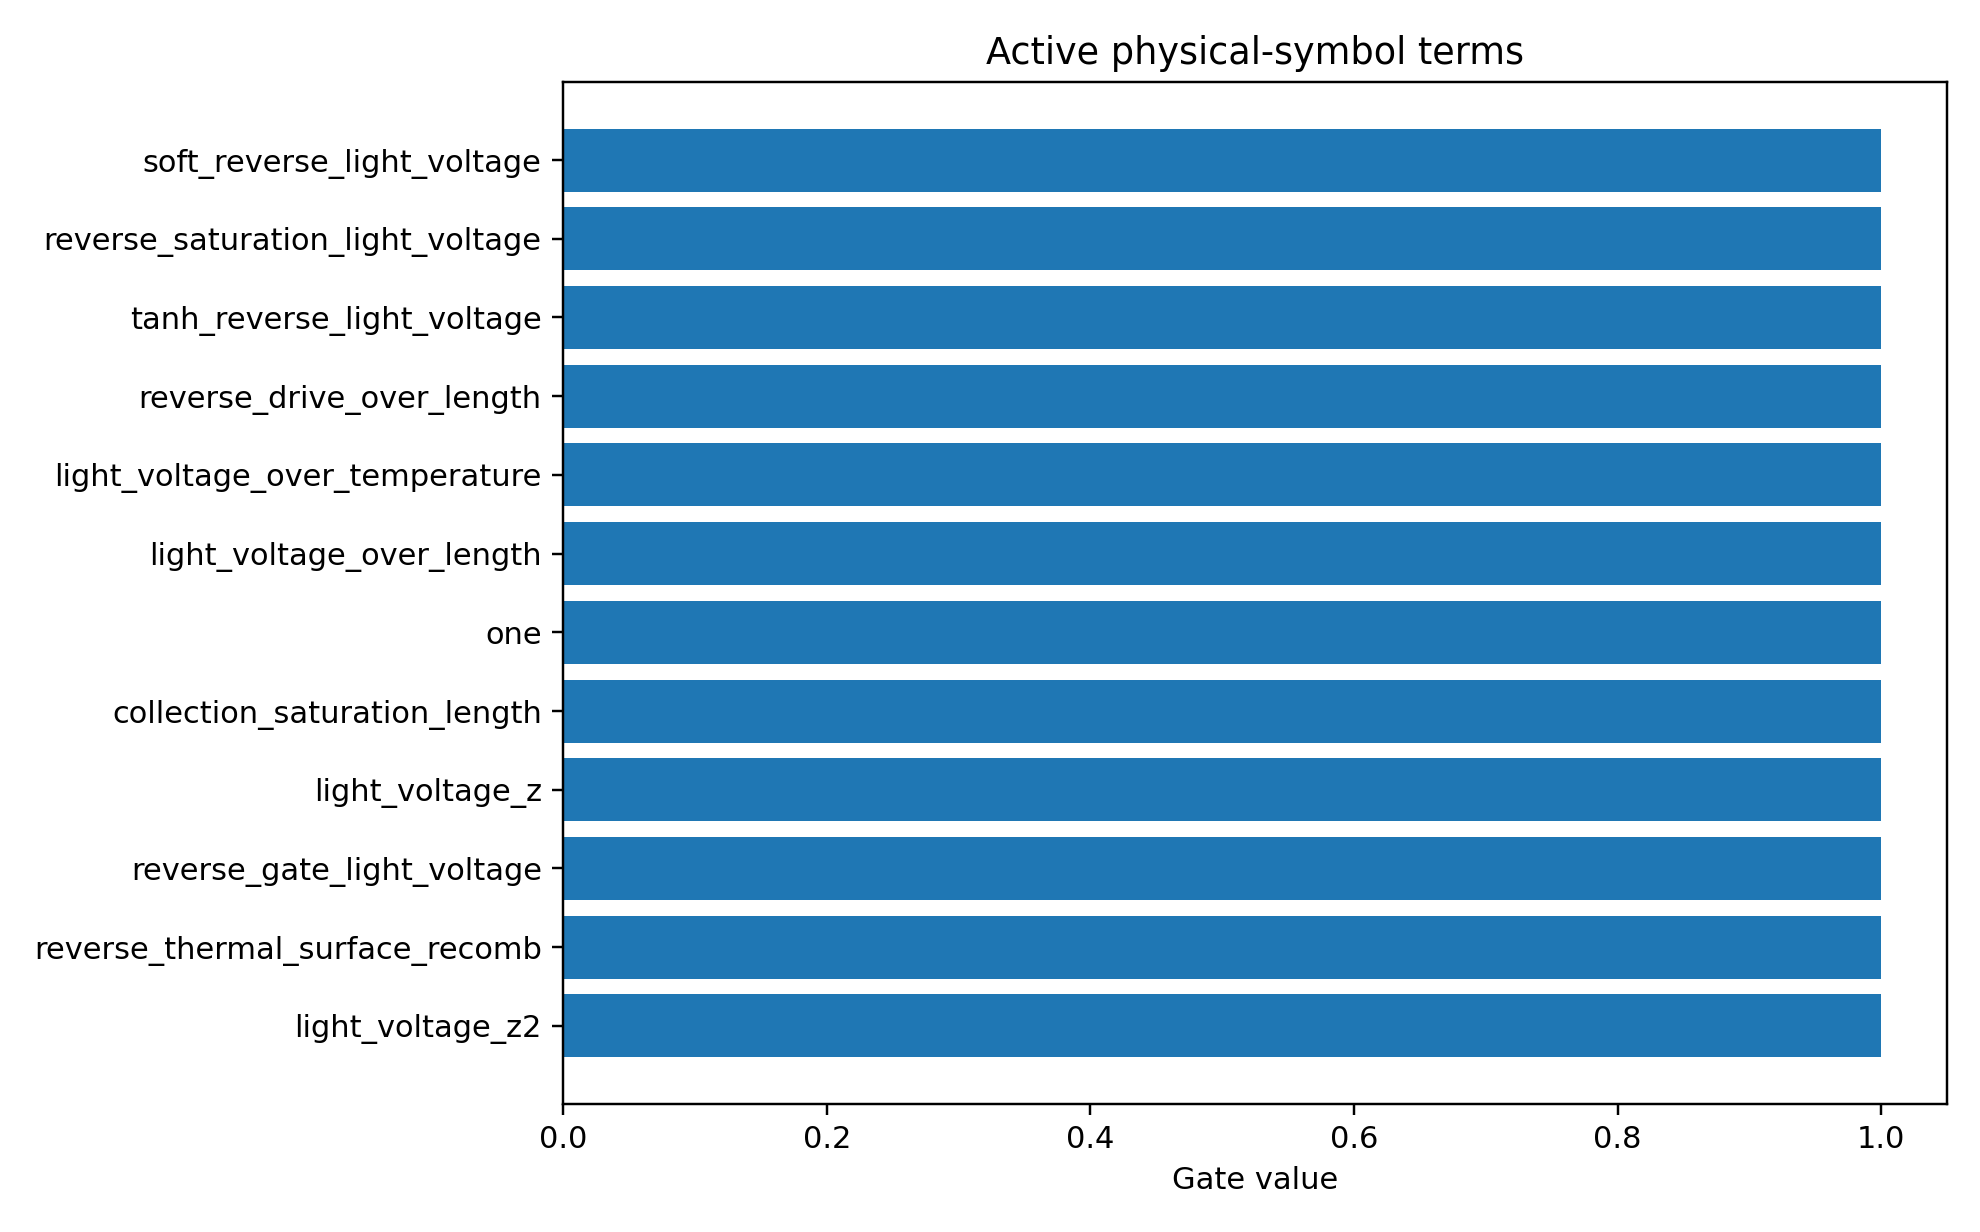

Source data for this figure (header and first rows):
mechanism_index, mechanism, photo_role, mechanism_drive, mechanism_initial_sign, mechanism_scale, term_index, term_name, expression, dependencies, probability, active_gate, coefficient_model_space
2, surface_recombination, surface_loss, reverse, 1.0, -7.528039532189723e-06, 7, reverse_gate_light_voltage, sigmoid(-light_voltage/0.2), light_voltage, 0.9382, 1.0, -0.2127
1, field_collection, main, reverse, -1.0, -0.2697, 3, soft_reverse_light_voltage, softplus(-light_voltage/0.2), light_voltage, 0.8645, 1.0, 0.1371
1, field_collection, main, reverse, -1.0, -0.2697, 19, reverse_drive_over_length, softplus(-light_voltage/0.2)/active_laye…, light_voltage,active_layer_length, 0.8613, 1.0, 0.136
1, field_collection, main, reverse, -1.0, -0.2697, 1, light_voltage_z, scaled(light_voltage), light_voltage, 0.8612, 1.0, -0.1592
2, surface_recombination, surface_loss, reverse, 1.0, -7.528039532189723e-06, 5, reverse_saturation_light_voltage, 1-exp(-(softplus(-light_voltage/0.2)-log…, light_voltage, 0.8602, 1.0, -0.1414
1, field_collection, main, reverse, -1.0, -0.2697, 13, light_voltage_over_length, light_voltage/active_layer_length, light_voltage,active_layer_length, 0.8583, 1.0, -0.1522
1, field_collection, main, reverse, -1.0, -0.2697, 10, light_voltage_over_temperature, light_voltage/simulation_temperature, light_voltage,simulation_temperature, 0.8182, 1.0, -0.09935
1, field_collection, main, reverse, -1.0, -0.2697, 0, one, 1, , 0.8134, 1.0, 0.07532
1, field_collection, main, reverse, -1.0, -0.2697, 4, tanh_reverse_light_voltage, tanh(-light_voltage/1.0), light_voltage, 0.8093, 1.0, 0.09409
4, higher_order_symbolic_residual, residual, all, 0.0, 1.0, 0, one, 1, , 0.8086, 1.0, -0.08303
2, surface_recombination, surface_loss, reverse, 1.0, -7.528039532189723e-06, 19, reverse_drive_over_length, softplus(-light_voltage/0.2)/active_laye…, light_voltage,active_layer_length, 0.8008, 1.0, -0.1236
0, photogeneration, main, all, -1.0, -1.063, 10, light_voltage_over_temperature, light_voltage/simulation_temperature, light_voltage,simulation_temperature, 0.7916, 1.0, 0.05629
0, photogeneration, main, all, -1.0, -1.063, 13, light_voltage_over_length, light_voltage/active_layer_length, light_voltage,active_layer_length, 0.7915, 1.0, 0.06905
0, photogeneration, main, all, -1.0, -1.063, 0, one, 1, , 0.7896, 1.0, 0.05829
0, photogeneration, main, all, -1.0, -1.063, 1, light_voltage_z, scaled(light_voltage), light_voltage, 0.7794, 1.0, 0.0236
0, photogeneration, main, all, -1.0, -1.063, 24, collection_saturation_length, (1-exp(-softplus(-light_voltage/0.2)))*a…, light_voltage,active_layer_length, 0.7769, 1.0, -0.05363
4, higher_order_symbolic_residual, residual, all, 0.0, 1.0, 1, light_voltage_z, scaled(light_voltage), light_voltage, 0.7758, 1.0, 0.07442
1, field_collection, main, reverse, -1.0, -0.2697, 7, reverse_gate_light_voltage, sigmoid(-light_voltage/0.2), light_voltage, 0.7756, 1.0, 0.06529
2, surface_recombination, surface_loss, reverse, 1.0, -7.528039532189723e-06, 27, reverse_thermal_surface_recomb, softplus(-light_voltage/0.2)*(ge_sio2_re…, light_voltage,ge_sio2_recomb_velocity,ge…, 0.7625, 1.0, -0.1031
0, photogeneration, main, all, -1.0, -1.063, 2, light_voltage_z2, scaled(light_voltage)^2, light_voltage, 0.761, 1.0, -0.02553
4, higher_order_symbolic_residual, residual, all, 0.0, 1.0, 4, tanh_reverse_light_voltage, tanh(-light_voltage/1.0), light_voltage, 0.7575, 1.0, 0.01192
4, higher_order_symbolic_residual, residual, all, 0.0, 1.0, 10, light_voltage_over_temperature, light_voltage/simulation_temperature, light_voltage,simulation_temperature, 0.7537, 1.0, -0.001792
4, higher_order_symbolic_residual, residual, all, 0.0, 1.0, 24, collection_saturation_length, (1-exp(-softplus(-light_voltage/0.2)))*a…, light_voltage,active_layer_length, 0.7517, 1.0, -0.05123
3, trap_recombination, trap_loss, reverse, 1.0, 0.0218, 19, reverse_drive_over_length, softplus(-light_voltage/0.2)/active_laye…, light_voltage,active_layer_length, 0.7445, 1.0, -0.1291
2, surface_recombination, surface_loss, reverse, 1.0, -7.528039532189723e-06, 22, reverse_drive_surface_recomb, softplus(-light_voltage/0.2)*(ge_sio2_re…, light_voltage,ge_sio2_recomb_velocity,ge…, 0.7411, 1.0, -0.08892
4, higher_order_symbolic_residual, residual, all, 0.0, 1.0, 19, reverse_drive_over_length, softplus(-light_voltage/0.2)/active_laye…, light_voltage,active_layer_length, 0.7356, 1.0, -0.04216
4, higher_order_symbolic_residual, residual, all, 0.0, 1.0, 5, reverse_saturation_light_voltage, 1-exp(-(softplus(-light_voltage/0.2)-log…, light_voltage, 0.7346, 1.0, 0.0435
4, higher_order_symbolic_residual, residual, all, 0.0, 1.0, 7, reverse_gate_light_voltage, sigmoid(-light_voltage/0.2), light_voltage, 0.7343, 1.0, -0.02069
4, higher_order_symbolic_residual, residual, all, 0.0, 1.0, 13, light_voltage_over_length, light_voltage/active_layer_length, light_voltage,active_layer_length, 0.7288, 1.0, -0.04352
4, higher_order_symbolic_residual, residual, all, 0.0, 1.0, 6, forward_gate_light_voltage, sigmoid(light_voltage/0.2), light_voltage, 0.7287, 1.0, 0.007302
4, higher_order_symbolic_residual, residual, all, 0.0, 1.0, 2, light_voltage_z2, scaled(light_voltage)^2, light_voltage, 0.7244, 1.0, -0.004696
2, surface_recombination, surface_loss, reverse, 1.0, -7.528039532189723e-06, 10, light_voltage_over_temperature, light_voltage/simulation_temperature, light_voltage,simulation_temperature, 0.7179, 1.0, 0.0857
1, field_collection, main, reverse, -1.0, -0.2697, 5, reverse_saturation_light_voltage, 1-exp(-(softplus(-light_voltage/0.2)-log…, light_voltage, 0.7115, 1.0, 0.0388
1, field_collection, main, reverse, -1.0, -0.2697, 2, light_voltage_z2, scaled(light_voltage)^2, light_voltage, 0.7, 1.0, -0.0242
1, field_collection, main, reverse, -1.0, -0.2697, 24, collection_saturation_length, (1-exp(-softplus(-light_voltage/0.2)))*a…, light_voltage,active_layer_length, 0.6984, 1.0, 0.02129
3, trap_recombination, trap_loss, reverse, 1.0, 0.0218, 1, light_voltage_z, scaled(light_voltage), light_voltage, 0.6944, 1.0, 0.09873
2, surface_recombination, surface_loss, reverse, 1.0, -7.528039532189723e-06, 13, light_voltage_over_length, light_voltage/active_layer_length, light_voltage,active_layer_length, 0.6918, 1.0, 0.08411
2, surface_recombination, surface_loss, reverse, 1.0, -7.528039532189723e-06, 8, temperature_z, scaled(simulation_temperature), simulation_temperature, 0.6877, 1.0, 0.1344
3, trap_recombination, trap_loss, reverse, 1.0, 0.0218, 13, light_voltage_over_length, light_voltage/active_layer_length, light_voltage,active_layer_length, 0.6851, 1.0, 0.09871
3, trap_recombination, trap_loss, reverse, 1.0, 0.0218, 0, one, 1, , 0.6799, 1.0, -0.09102
2, surface_recombination, surface_loss, reverse, 1.0, -7.528039532189723e-06, 3, soft_reverse_light_voltage, softplus(-light_voltage/0.2), light_voltage, 0.6766, 1.0, -0.07756
2, surface_recombination, surface_loss, reverse, 1.0, -7.528039532189723e-06, 9, inverse_temperature, 1/simulation_temperature, simulation_temperature, 0.6644, 1.0, -0.1568
3, trap_recombination, trap_loss, reverse, 1.0, 0.0218, 5, reverse_saturation_light_voltage, 1-exp(-(softplus(-light_voltage/0.2)-log…, light_voltage, 0.6539, 1.0, -0.0801
2, surface_recombination, surface_loss, reverse, 1.0, -7.528039532189723e-06, 0, one, 1, , 0.6452, 1.0, -0.04031
2, surface_recombination, surface_loss, reverse, 1.0, -7.528039532189723e-06, 2, light_voltage_z2, scaled(light_voltage)^2, light_voltage, 0.6254, 1.0, -0.1029
2, surface_recombination, surface_loss, reverse, 1.0, -7.528039532189723e-06, 1, light_voltage_z, scaled(light_voltage), light_voltage, 0.5932, 1.0, 0.06387
3, trap_recombination, trap_loss, reverse, 1.0, 0.0218, 3, soft_reverse_light_voltage, softplus(-light_voltage/0.2), light_voltage, 0.5861, 1.0, -0.07833
2, surface_recombination, surface_loss, reverse, 1.0, -7.528039532189723e-06, 4, tanh_reverse_light_voltage, tanh(-light_voltage/1.0), light_voltage, 0.5556, 1.0, -0.04516
2, surface_recombination, surface_loss, reverse, 1.0, -7.528039532189723e-06, 26, thermal_surface_recomb_over_length, (ge_sio2_recomb_velocity + ge_si_recomb_…, ge_sio2_recomb_velocity,ge_si_recomb_vel…, 0.5329, 1.0, -0.134
3, trap_recombination, trap_loss, reverse, 1.0, 0.0218, 4, tanh_reverse_light_voltage, tanh(-light_voltage/1.0), light_voltage, 0.5266, 1.0, -0.03688
3, trap_recombination, trap_loss, reverse, 1.0, 0.0218, 23, reverse_drive_trap_A, softplus(-light_voltage/0.2)*trap_assist…, light_voltage,trap_assisted_recomb_A, 0.5234, 1.0, -0.05497
3, trap_recombination, trap_loss, reverse, 1.0, 0.0218, 7, reverse_gate_light_voltage, sigmoid(-light_voltage/0.2), light_voltage, 0.5152, 1.0, -0.06587
3, trap_recombination, trap_loss, reverse, 1.0, 0.0218, 2, light_voltage_z2, scaled(light_voltage)^2, light_voltage, 0.4912, 1.0, -0.08145
1, field_collection, main, reverse, -1.0, -0.2697, 25, length_collection_saturation, 1-exp(-active_layer_length/40), active_layer_length, 0.4589, 1.0, 0.09279
3, trap_recombination, trap_loss, reverse, 1.0, 0.0218, 8, temperature_z, scaled(simulation_temperature), simulation_temperature, 0.4589, 1.0, 0.02188
1, field_collection, main, reverse, -1.0, -0.2697, 11, length_z, scaled(active_layer_length), active_layer_length, 0.4406, 1.0, 0.08142
0, photogeneration, main, all, -1.0, -1.063, 12, inverse_length, 1/active_layer_length, active_layer_length, 0.4273, 1.0, -0.0747
0, photogeneration, main, all, -1.0, -1.063, 11, length_z, scaled(active_layer_length), active_layer_length, 0.4258, 1.0, 0.03615
1, field_collection, main, reverse, -1.0, -0.2697, 12, inverse_length, 1/active_layer_length, active_layer_length, 0.4172, 1.0, -0.07181
4, higher_order_symbolic_residual, residual, all, 0.0, 1.0, 11, length_z, scaled(active_layer_length), active_layer_length, 0.3932, 1.0, 0.05398
... 90 more rows
